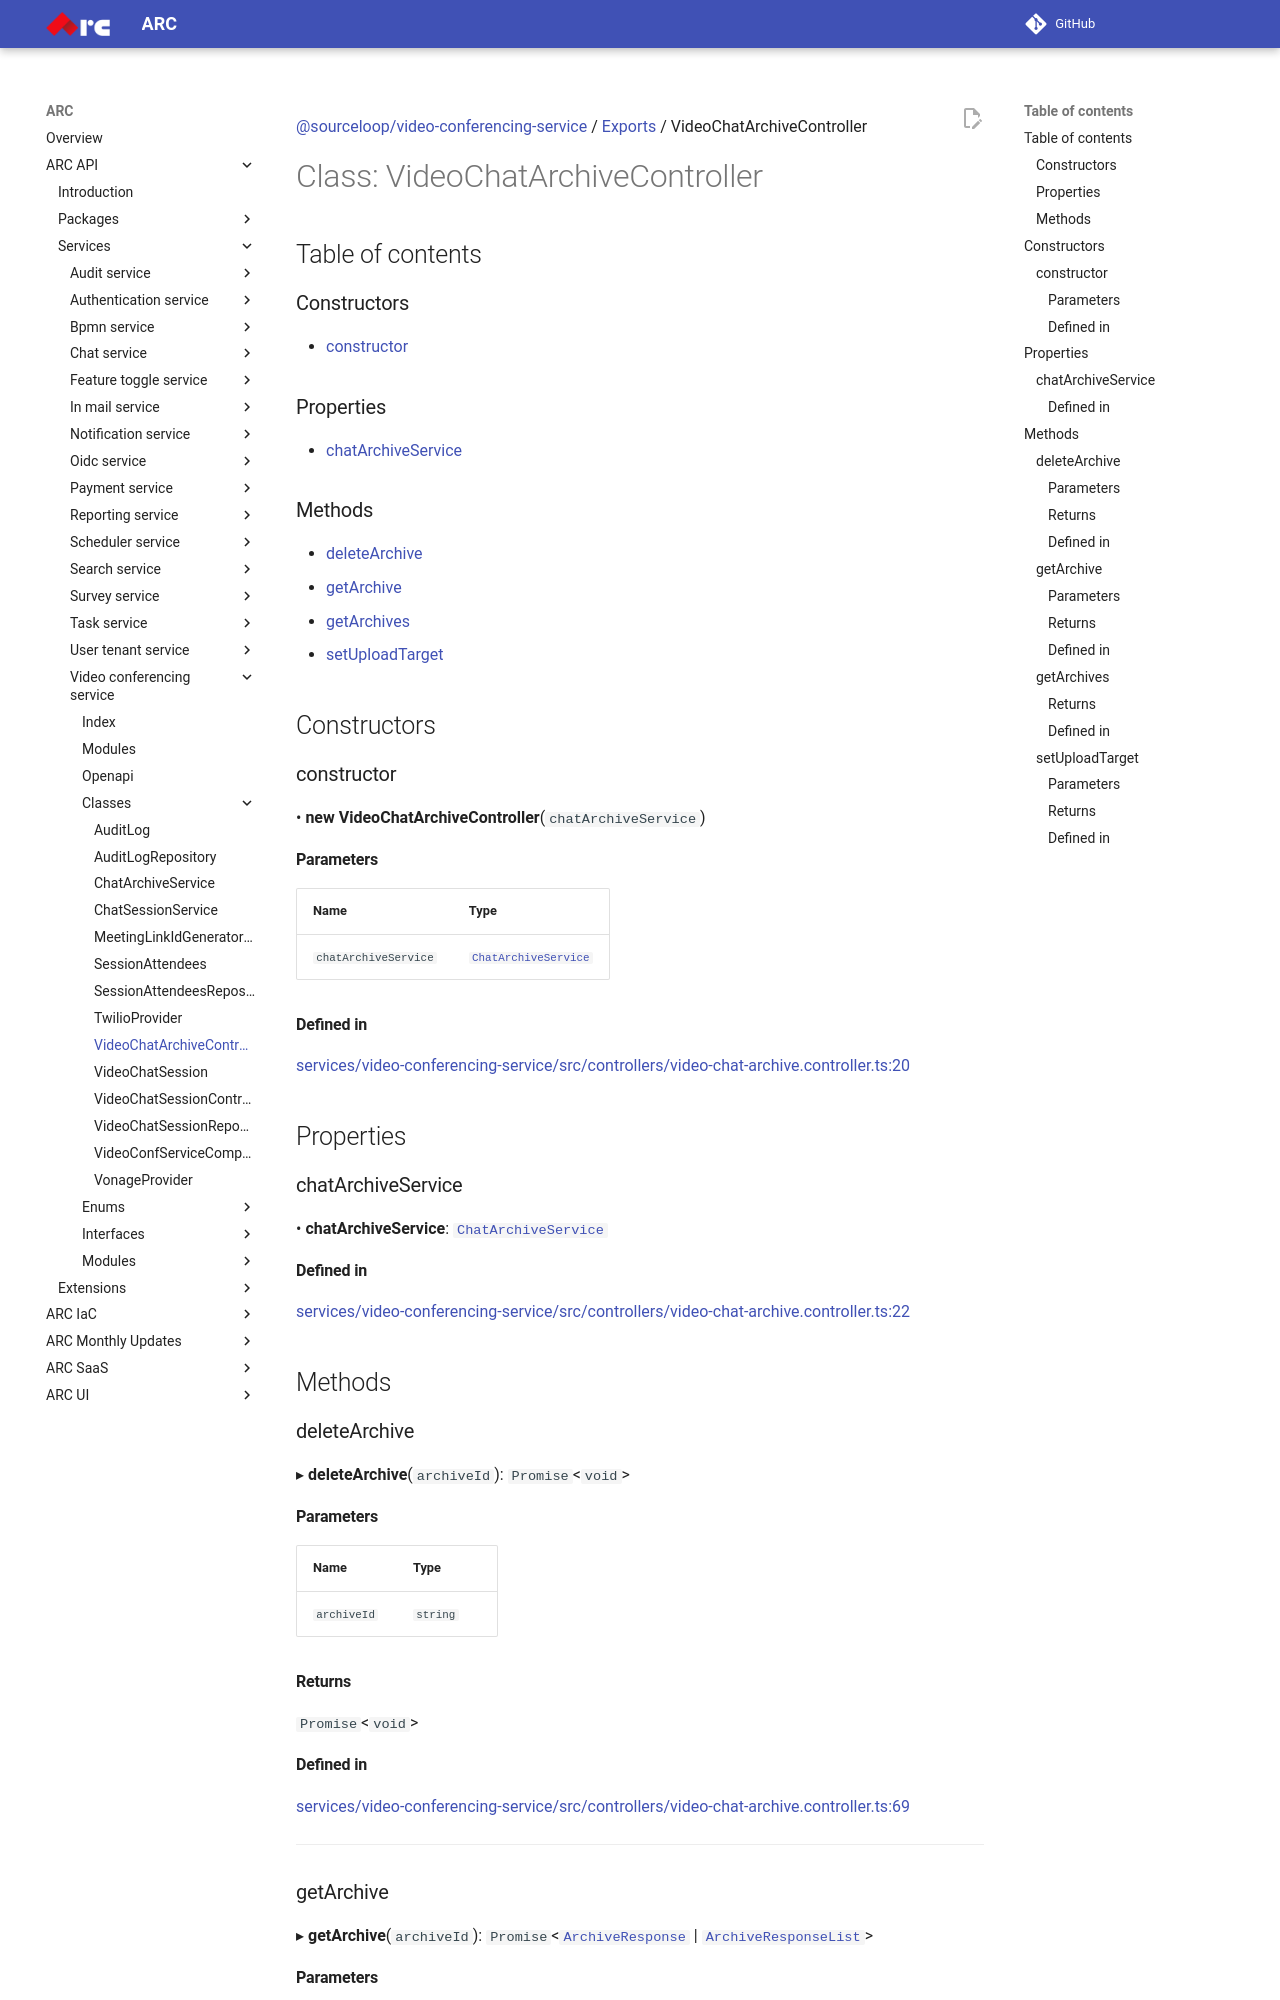

repository: sourcefuse/arc-docs · page: arc-api-docs/services/video-conferencing-service/classes/VideoChatArchiveController/index.html · generator: mkdocs

[@sourceloop/video-conferencing-service](../README.md) / [Exports](../modules.md) / VideoChatArchiveController

# Class: VideoChatArchiveController

## Table of contents

### Constructors

- [constructor](VideoChatArchiveController.md#constructor)

### Properties

- [chatArchiveService](VideoChatArchiveController.md#chatarchiveservice)

### Methods

- [deleteArchive](VideoChatArchiveController.md#deletearchive)
- [getArchive](VideoChatArchiveController.md#getarchive)
- [getArchives](VideoChatArchiveController.md#getarchives)
- [setUploadTarget](VideoChatArchiveController.md#setuploadtarget)

## Constructors

### constructor

• **new VideoChatArchiveController**(`chatArchiveService`)

#### Parameters

| Name | Type |
| :------ | :------ |
| `chatArchiveService` | [`ChatArchiveService`](ChatArchiveService.md) |

#### Defined in

[services/video-conferencing-service/src/controllers/video-chat-archive.controller.ts:20](https://github.com/sourcefuse/loopback4-microservice-catalog/blob/eb9d4d57/services/video-conferencing-service/src/controllers/video-chat-archive.controller.ts#L20)

## Properties

### chatArchiveService

• **chatArchiveService**: [`ChatArchiveService`](ChatArchiveService.md)

#### Defined in

[services/video-conferencing-service/src/controllers/video-chat-archive.controller.ts:22](https://github.com/sourcefuse/loopback4-microservice-catalog/blob/eb9d4d57/services/video-conferencing-service/src/controllers/video-chat-archive.controller.ts#L22)

## Methods

### deleteArchive

▸ **deleteArchive**(`archiveId`): `Promise`<`void`\>

#### Parameters

| Name | Type |
| :------ | :------ |
| `archiveId` | `string` |

#### Returns

`Promise`<`void`\>

#### Defined in

[services/video-conferencing-service/src/controllers/video-chat-archive.controller.ts:69](https://github.com/sourcefuse/loopback4-microservice-catalog/blob/eb9d4d57/services/video-conferencing-service/src/controllers/video-chat-archive.controller.ts#L69)

___

### getArchive

▸ **getArchive**(`archiveId`): `Promise`<[`ArchiveResponse`](../interfaces/ArchiveResponse.md) \| [`ArchiveResponseList`](../interfaces/ArchiveResponseList.md)\>

#### Parameters

| Name | Type |
| :------ | :------ |
| `archiveId` | `string` |
